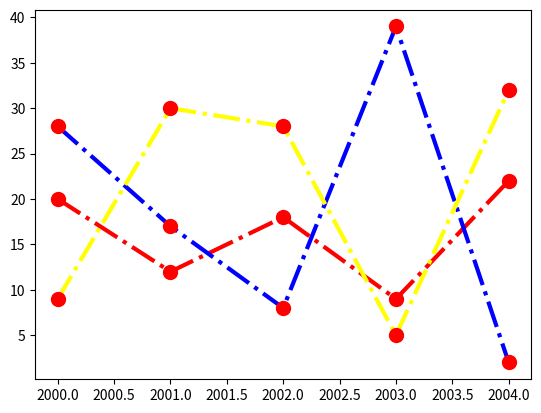

Source code (Python):
import matplotlib.pyplot as plt
import numpy as np


x = np.array([2000, 2001, 2002, 2003, 2004])

y1 = np.array([20, 12, 18, 9, 22])
y2 = np.array([28, 17, 8, 39, 2])
y3 = np.array([9, 30, 28, 5, 32])


# Common styling options for all three lines
line_style = dict(
    marker=".",
    markersize=20,              # Also can use: ms
    markerfacecolor="red",      #Also can use: mfc
    markeredgecolor="red",      # Also can use: mec
    linestyle="dashdot",        # "none" removes the connecting line
    linewidth=3                 # Also can use: lw
)


#plot each dataset with a different line color
plt.plot(x, y1, color="red", **line_style)
plt.plot(x, y2, color="blue", **line_style)
plt.plot(x, y3, color="yellow", **line_style)


plt.show()  #Display the plot
